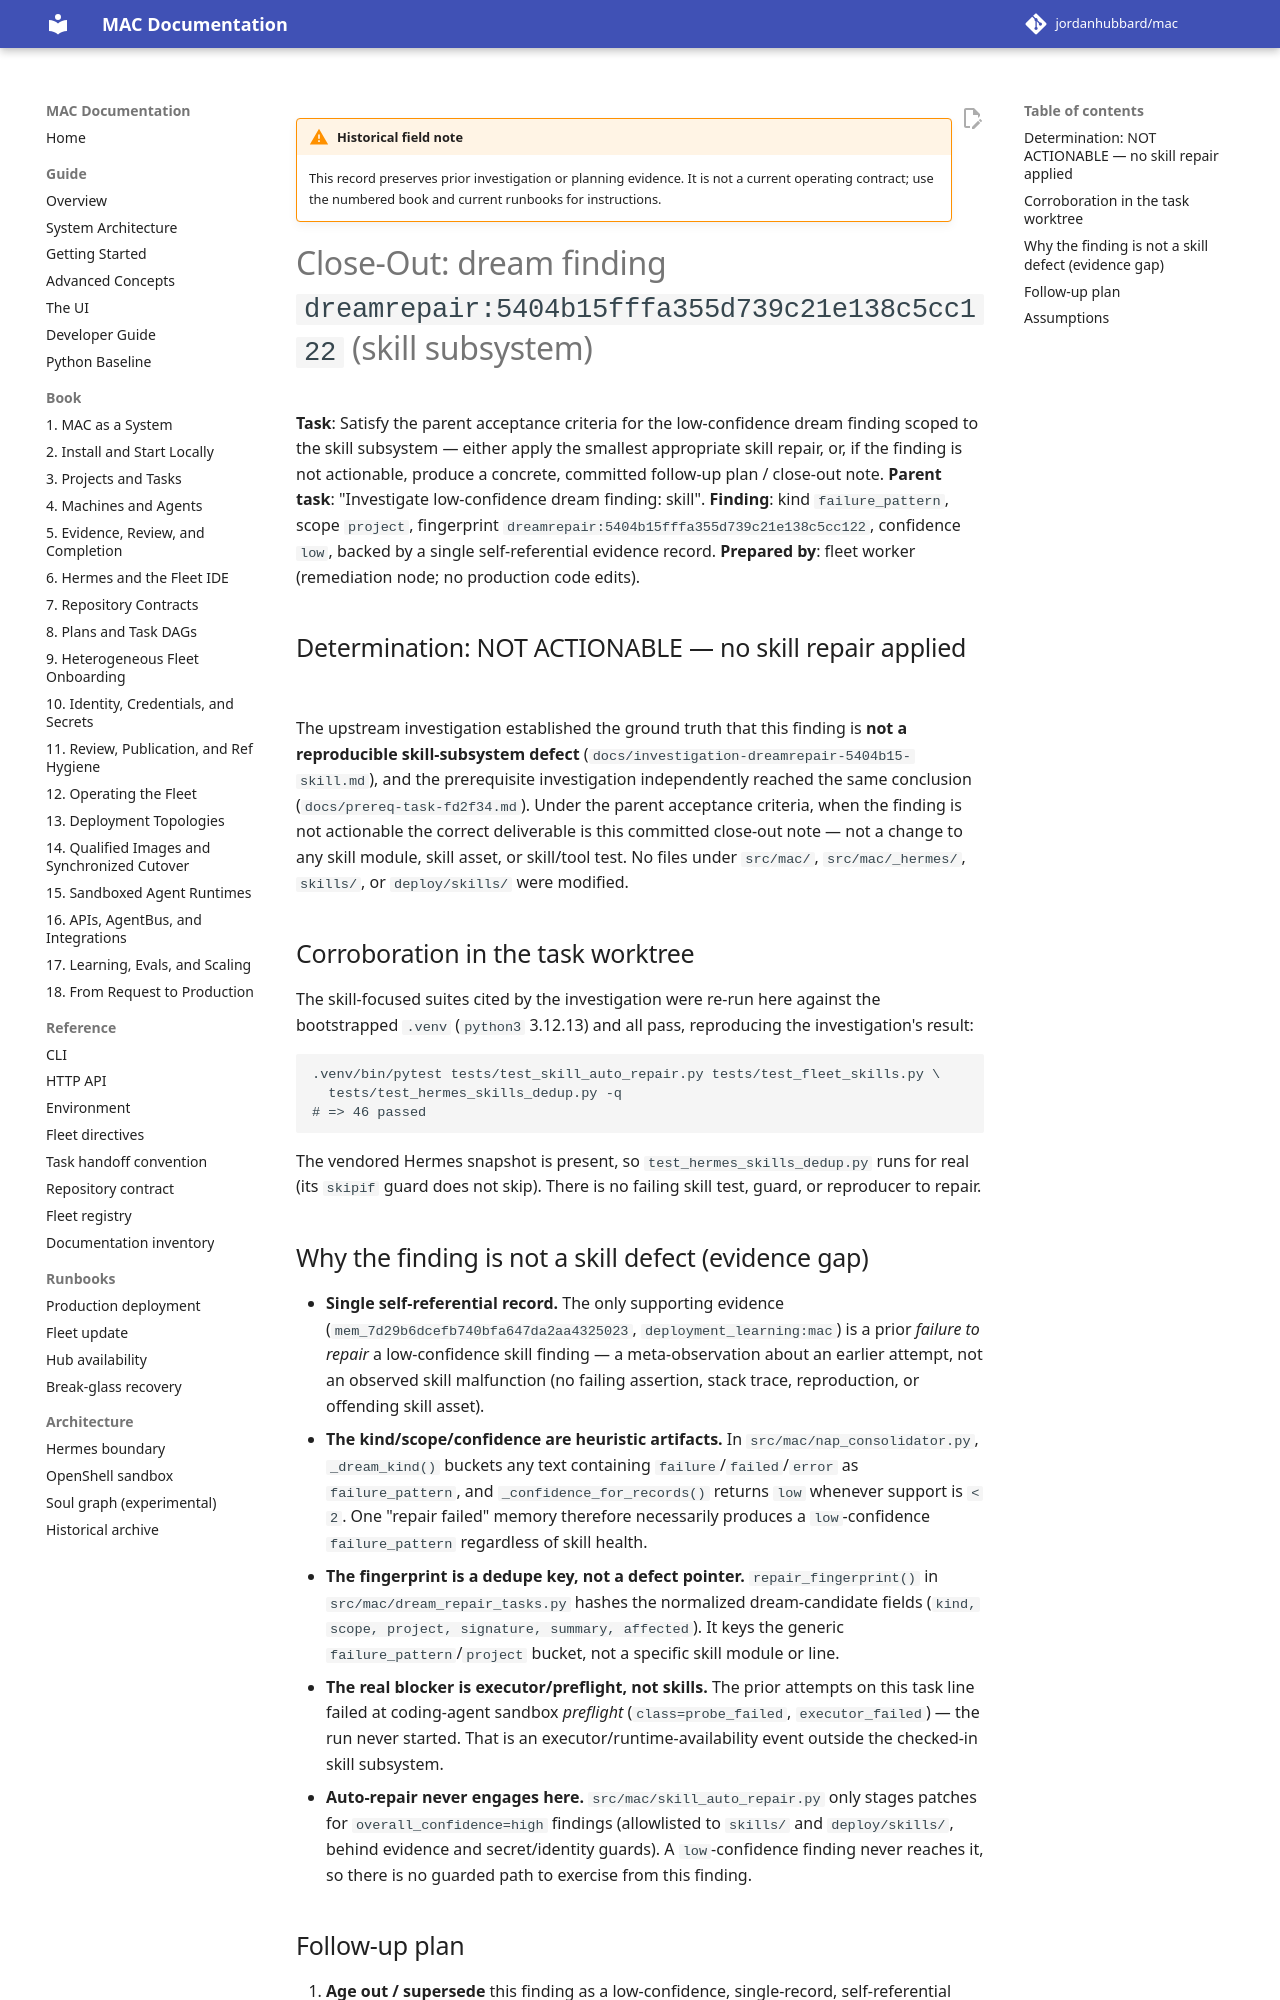

repository: jordanhubbard/mac · page: dev/archive/field-notes/closeout-dreamrepair-5404b15-skill/index.html · generator: mkdocs

!!! warning "Historical field note"
    This record preserves prior investigation or planning evidence. It is not a current operating contract; use the numbered book and current runbooks for instructions.

# Close-Out: dream finding `dreamrepair:5404b15fffa355d739c21e138c5cc122` (skill subsystem)

**Task**: Satisfy the parent acceptance criteria for the low-confidence dream
finding scoped to the skill subsystem — either apply the smallest appropriate
skill repair, or, if the finding is not actionable, produce a concrete,
committed follow-up plan / close-out note.
**Parent task**: "Investigate low-confidence dream finding: skill".
**Finding**: kind `failure_pattern`, scope `project`, fingerprint
`dreamrepair:5404b15fffa355d739c21e138c5cc122`, confidence `low`, backed by a
single self-referential evidence record.
**Prepared by**: fleet worker (remediation node; no production code edits).

## Determination: NOT ACTIONABLE — no skill repair applied

The upstream investigation established the ground truth that this finding is
**not a reproducible skill-subsystem defect**
(`docs/investigation-dreamrepair-5404b15-skill.md`), and the prerequisite
investigation independently reached the same conclusion
(`docs/prereq-task-fd2f34.md`). Under the parent acceptance criteria, when the
finding is not actionable the correct deliverable is this committed close-out
note — not a change to any skill module, skill asset, or skill/tool test. No
files under `src/mac/`, `src/mac/_hermes/`, `skills/`, or `deploy/skills/` were
modified.

## Corroboration in the task worktree

The skill-focused suites cited by the investigation were re-run here against the
bootstrapped `.venv` (`python3` 3.12.13) and all pass, reproducing the
investigation's result:

```
.venv/bin/pytest tests/test_skill_auto_repair.py tests/test_fleet_skills.py \
  tests/test_hermes_skills_dedup.py -q
# => 46 passed
```

The vendored Hermes snapshot is present, so `test_hermes_skills_dedup.py` runs
for real (its `skipif` guard does not skip). There is no failing skill test,
guard, or reproducer to repair.

## Why the finding is not a skill defect (evidence gap)

- **Single self-referential record.** The only supporting evidence
  (`mem_7d29b6dcefb740bfa647da2aa4325023`, `deployment_learning:mac`) is a prior
  *failure to repair* a low-confidence skill finding — a meta-observation about
  an earlier attempt, not an observed skill malfunction (no failing assertion,
  stack trace, reproduction, or offending skill asset).
- **The kind/scope/confidence are heuristic artifacts.** In
  `src/mac/nap_consolidator.py`, `_dream_kind()` buckets any text containing
  `failure`/`failed`/`error` as `failure_pattern`, and
  `_confidence_for_records()` returns `low` whenever support is `< 2`. One
  "repair failed" memory therefore necessarily produces a `low`-confidence
  `failure_pattern` regardless of skill health.
- **The fingerprint is a dedupe key, not a defect pointer.**
  `repair_fingerprint()` in `src/mac/dream_repair_tasks.py` hashes the
  normalized dream-candidate fields (`kind, scope, project, signature, summary,
  affected`). It keys the generic `failure_pattern`/`project` bucket, not a
  specific skill module or line.
- **The real blocker is executor/preflight, not skills.** The prior attempts on
  this task line failed at coding-agent sandbox *preflight*
  (`class=probe_failed`, `executor_failed`) — the run never started. That is an
  executor/runtime-availability event outside the checked-in skill subsystem.
- **Auto-repair never engages here.** `src/mac/skill_auto_repair.py` only stages
  patches for `overall_confidence=high` findings (allowlisted to `skills/` and
  `deploy/skills/`, behind evidence and secret/identity guards). A
  `low`-confidence finding never reaches it, so there is no guarded path to
  exercise from this finding.
